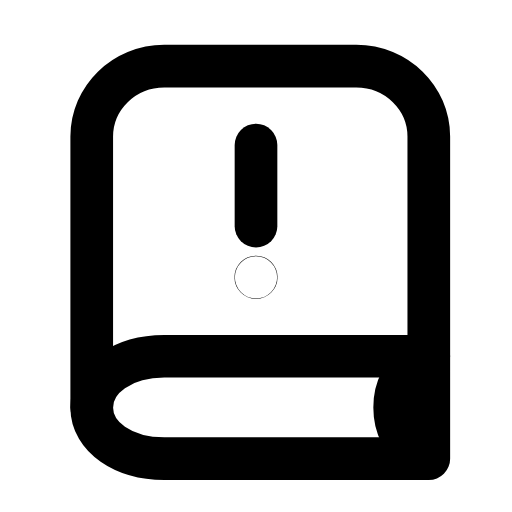
t = 0.00 s
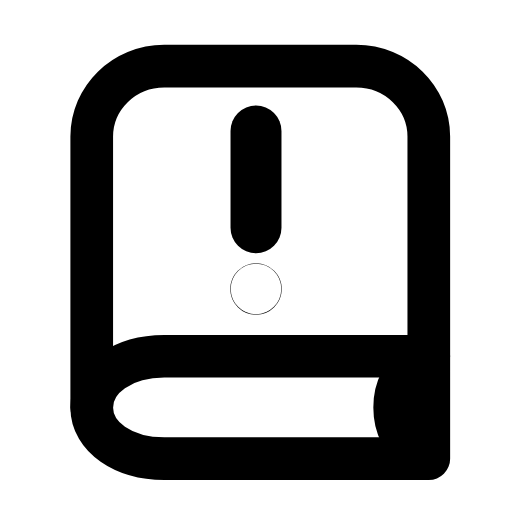
t = 0.27 s
t = 0.56 s: frame unchanged from t = 0.00 s, image omitted
t = 0.78 s: frame unchanged from t = 0.00 s, image omitted
t = 1.07 s: frame unchanged from t = 0.00 s, image omitted
t = 1.34 s: frame unchanged from t = 0.00 s, image omitted

The animated SVG that drew these frames (rendered in a browser with its animation timeline set to each time). Animation: 1 SMIL element (animateTransform=1); one cycle of 1.60 s, repeats indefinitely.

<svg xmlns="http://www.w3.org/2000/svg" width="24" height="24" viewBox="0 0 24 24" fill="none"><path stroke="currentColor" stroke-width="2" stroke-linecap="round" stroke-linejoin="round" fill="none" d="M20.1 16.7L20.1 6.4C20.1 4.6 18.6 3.1 16.7 3.1L7.7 3.1C5.8 3.1 4.3 4.6 4.3 6.4L4.3 19.1"></path><path stroke="currentColor" stroke-width="2" stroke-linecap="round" stroke-linejoin="round" fill="none" d="M20.1 16.7L7.7 16.7C5.8 16.7 4.3 17.7 4.3 19.1S5.8 21.5 7.7 21.5L20.1 21.5L20.1 16.7"></path><path stroke="currentColor" stroke-width="2" stroke-linecap="round" stroke-linejoin="round" fill="none" d="M19.6 17C18.9 17.5 18.5 18.2 18.5 19.1S18.9 20.7 19.6 21.2"></path><g transform="translate(12 10.2)"><g><animateTransform attributeName="transform" type="scale" values="1;1;1.2;1;1;1;1;1.2;1;1;1" keyTimes="0;0.126;0.207;0.315;0.45;0.6;0.69;0.762;0.816;0.9;1" dur="1.6s" repeatCount="indefinite" calcMode="spline" keySplines="0.16 1 0.3 1;0.16 1 0.3 1;0.16 1 0.3 1;0.16 1 0.3 1;0.16 1 0.3 1;0.16 1 0.3 1;0.16 1 0.3 1;0.16 1 0.3 1;0.16 1 0.3 1;0.16 1 0.3 1"/><g transform="translate(-12 -10.2)"><g><path stroke="currentColor" stroke-width="2" stroke-linecap="round" stroke-linejoin="round" fill="none" d="M12 6.8L12 10.6"></path><circle stroke="currentColor" stroke-width="2" stroke-linecap="round" stroke-linejoin="round" fill="none" cx="12" cy="13" r="0.01"></circle></g></g></g></g></svg>
